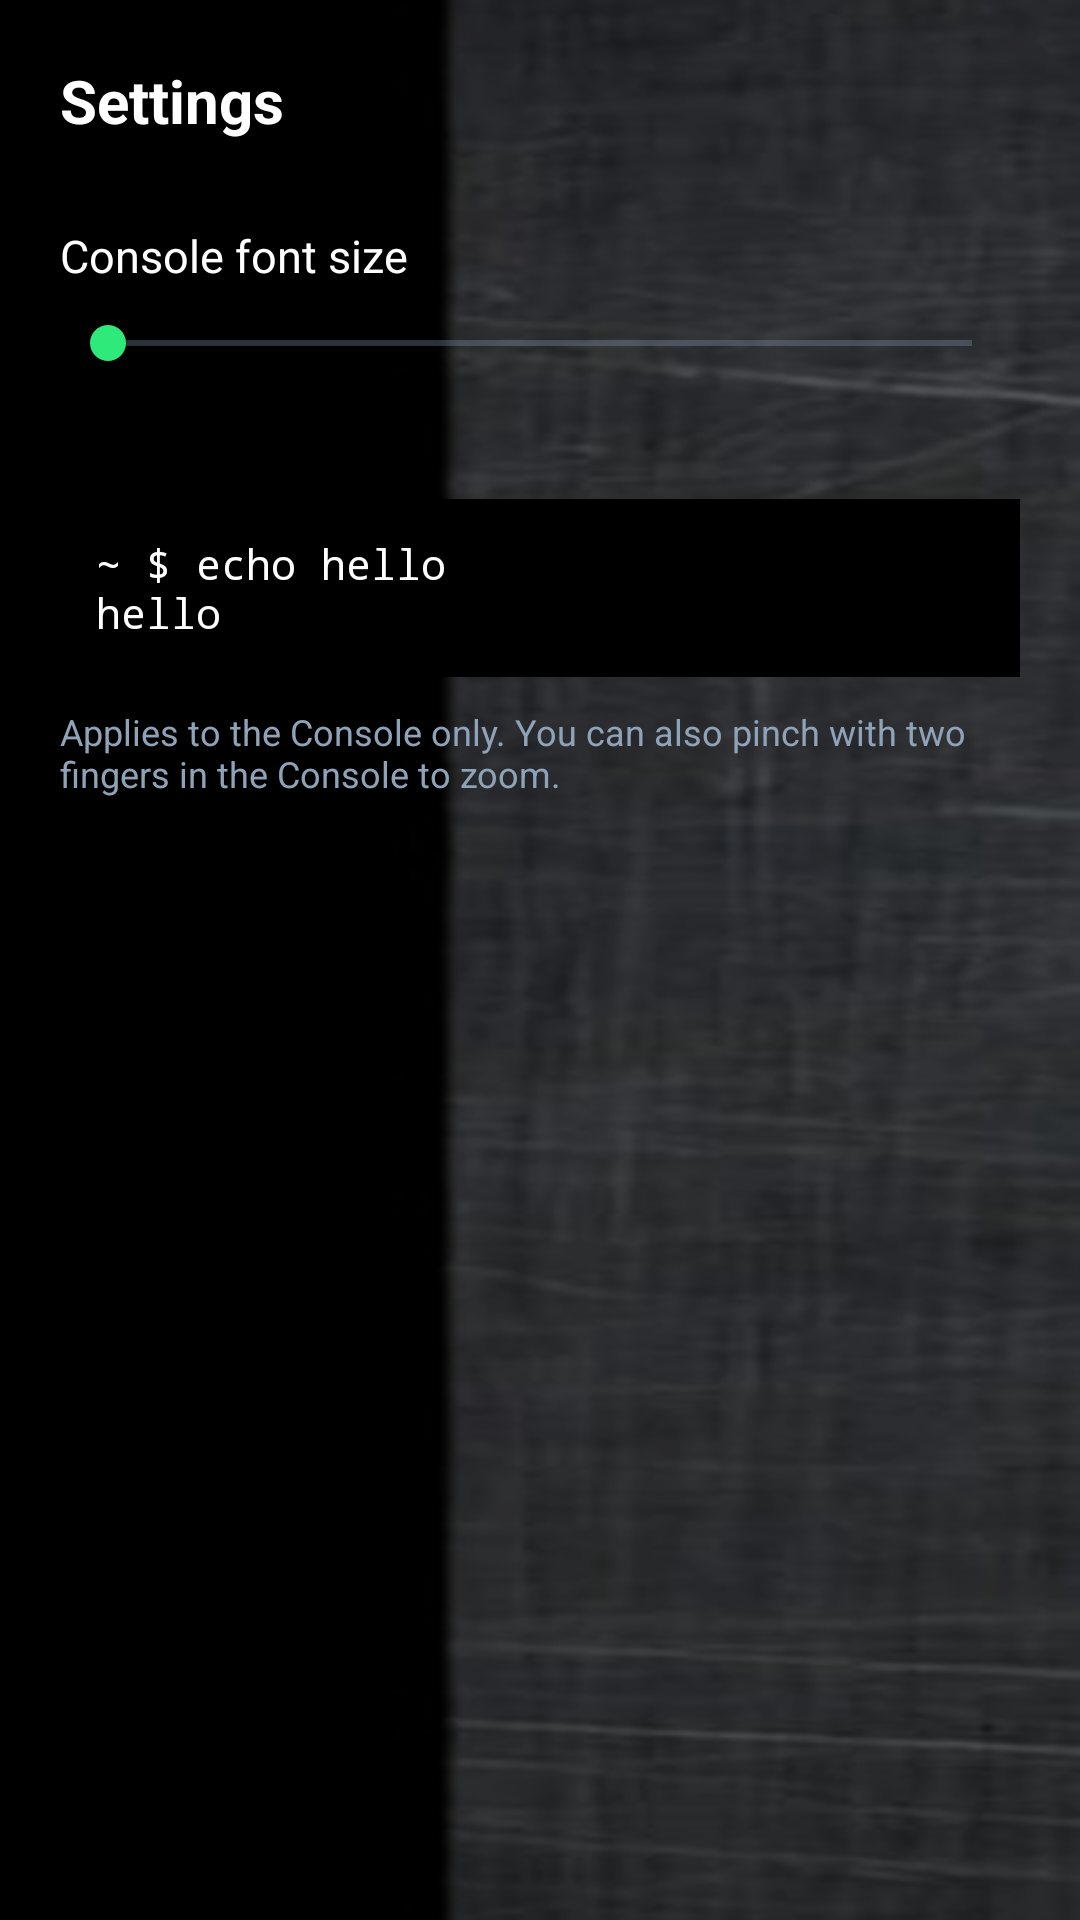

Produce the Android XML layout that renders to this screen, including the resource entries it uses.
<!-- AndroidManifest.xml: application theme DzTheme -->
<!-- res/layout/activity_settings.xml -->
<?xml version="1.0" encoding="utf-8"?>
<LinearLayout xmlns:android="http://schemas.android.com/apk/res/android"
    android:layout_width="match_parent"
    android:layout_height="match_parent"
    android:orientation="vertical"
    android:background="@drawable/steel_bg"
    android:padding="20dp">

    <TextView
        android:layout_width="wrap_content"
        android:layout_height="wrap_content"
        android:text="@string/settings_title"
        android:textSize="20sp"
        android:textStyle="bold"
        android:textColor="@color/dz_white" />

    <TextView
        android:layout_width="wrap_content"
        android:layout_height="wrap_content"
        android:layout_marginTop="28dp"
        android:text="@string/font_size_label"
        android:textSize="15sp"
        android:textColor="@color/dz_white" />

    <SeekBar
        android:id="@+id/settings_font_seek"
        android:layout_width="match_parent"
        android:layout_height="wrap_content"
        android:layout_marginTop="10dp" />

    <TextView
        android:id="@+id/settings_font_value"
        android:layout_width="wrap_content"
        android:layout_height="wrap_content"
        android:layout_marginTop="6dp"
        android:textSize="14sp"
        android:textColor="@color/dz_green" />

    <TextView
        android:id="@+id/settings_font_preview"
        android:layout_width="match_parent"
        android:layout_height="wrap_content"
        android:layout_marginTop="18dp"
        android:padding="12dp"
        android:background="@color/dz_console_bg"
        android:textColor="@color/dz_white"
        android:typeface="monospace"
        android:text="~ $ echo hello&#10;hello" />

    <TextView
        android:layout_width="wrap_content"
        android:layout_height="wrap_content"
        android:layout_marginTop="10dp"
        android:text="@string/font_size_note"
        android:textSize="12sp"
        android:textColor="@color/dz_muted" />

</LinearLayout>
<!-- resources referenced by this layout -->
<resources>
  <color name="dz_console_bg">#000000</color>
  <color name="dz_green">#2EEA7A</color>
  <color name="dz_muted">#8FA3B8</color>
  <color name="dz_white">#FFFFFF</color>
  <!-- drawable steel_bg (drawable) -->
  <?xml version="1.0" encoding="utf-8"?>
  <bitmap xmlns:android="http://schemas.android.com/apk/res/android"
      android:src="@drawable/steel_tile"
      android:tileMode="mirror" />
  <string name="font_size_label">Console font size</string>
  <string name="font_size_note">Applies to the Console only. You can also pinch with two fingers in the Console to zoom.</string>
  <string name="settings_title">Settings</string>
  <style name="DzTheme" parent="android:Theme.Material.NoActionBar">
          <item name="android:windowBackground">@color/dz_navy</item>
          <item name="android:colorBackground">@color/dz_navy</item>
          <item name="android:textColor">@color/dz_white</item>
          <item name="android:textColorPrimary">@color/dz_white</item>
          <item name="android:textColorSecondary">@color/dz_muted</item>
          <item name="android:colorAccent">@color/dz_green</item>
      </style>
  <!-- drawable steel_tile: png bitmap (drawable-nodpi, 117285 bytes) -->
  <color name="dz_navy">#0A1A2F</color>
</resources>
